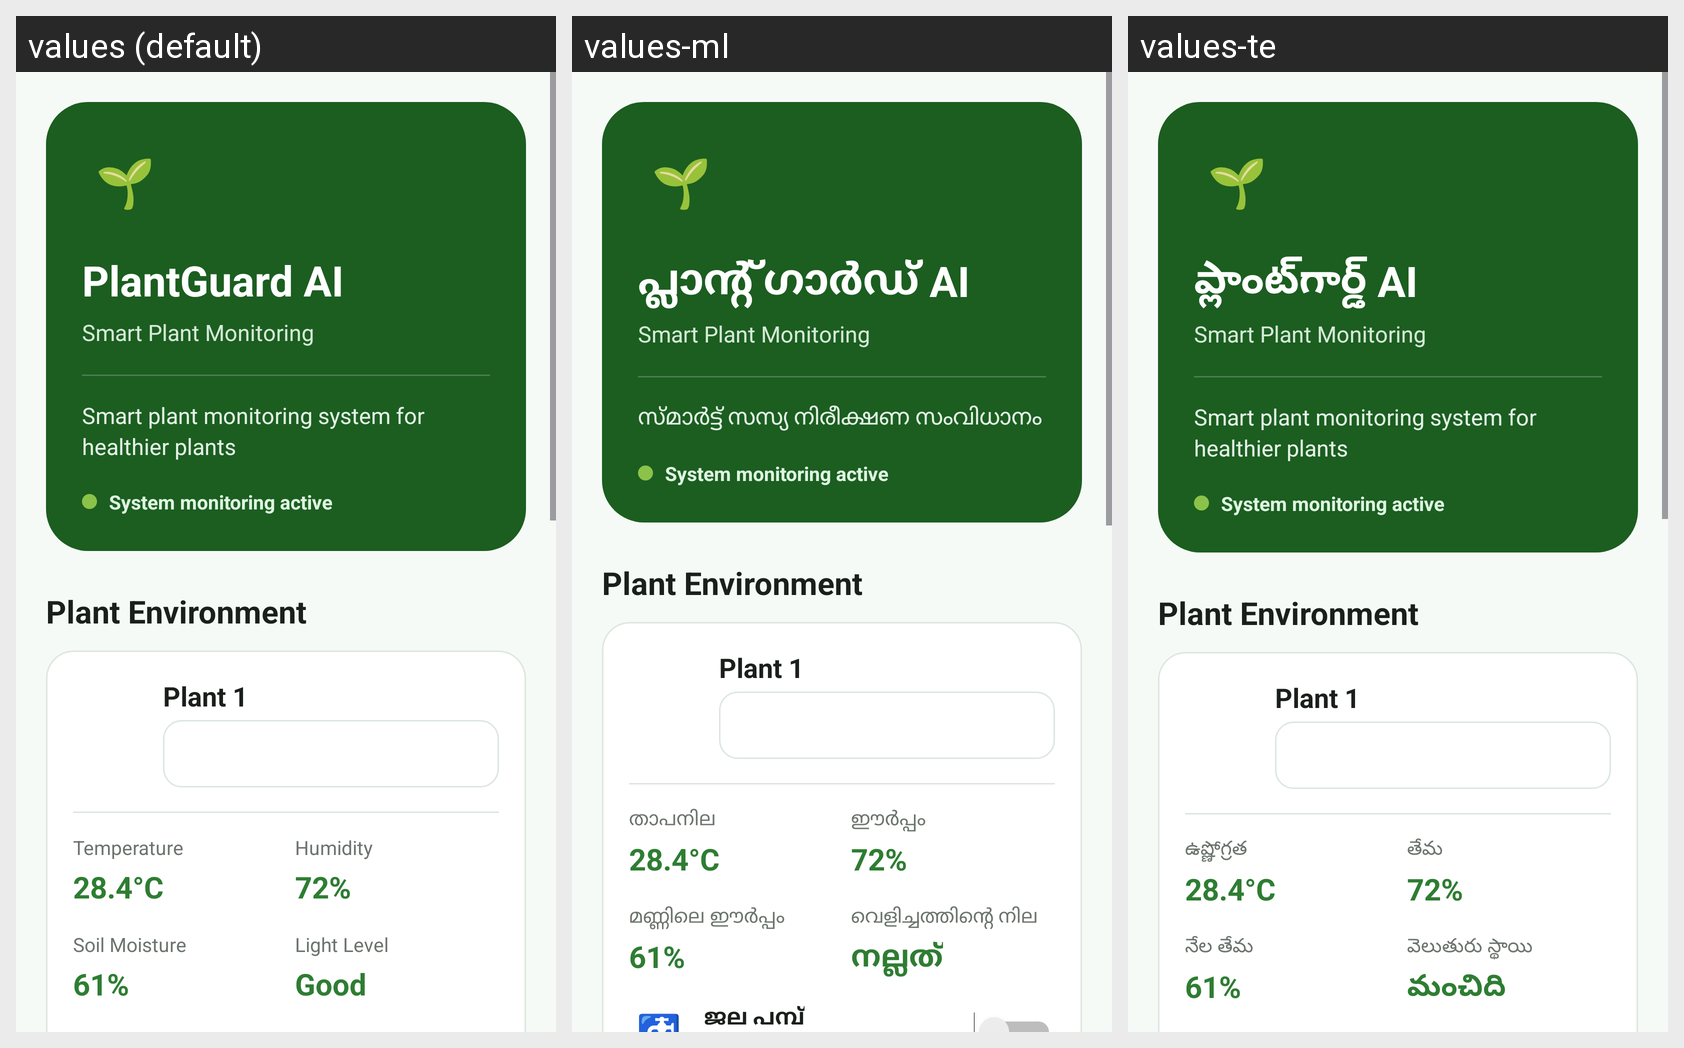

The Android screen above is rendered under several locales of the same app. Produce the string resources it draws, with the default and per-locale values.
Android screen res/layout/activity_main.xml rendered under 3 locales, left to right: values (default), values-ml, values-te. Device: Nexus 5 (rendered at 1080×1920; each locale shown at half size, 540×960, under a caption strip naming it); theme Theme.PlantGuardAI.
Other locales in the repository, not shown: values-hi, values-kn, values-ta.
Strings drawn on this screen, with the default value and each locale's value (text and hints the layout hard-codes, and strings that could not be matched under every locale, appear in the picture but are not listed):

app_name
  values: PlantGuard AI
  values-ml: പ്ലാന്റ് ഗാർഡ് AI
  values-te: ప్లాంట్‌గార్డ్ AI

smart_plant_monitoring
  values: Smart Plant Monitoring
  values-ml: Smart Plant Monitoring  [not translated; the default value is used]
  values-te: Smart Plant Monitoring  [not translated; the default value is used]

home_subtitle
  values: Smart plant monitoring system for healthier plants
  values-ml: സ്മാർട്ട് സസ്യ നിരീക്ഷണ സംവിധാനം
  values-te: Smart plant monitoring system for healthier plants  [not translated; the default value is used]

system_monitoring_active
  values: System monitoring active
  values-ml: System monitoring active  [not translated; the default value is used]
  values-te: System monitoring active  [not translated; the default value is used]

plant_environment
  values: Plant Environment
  values-ml: Plant Environment  [not translated; the default value is used]
  values-te: Plant Environment  [not translated; the default value is used]

temperature
  values: Temperature
  values-ml: താപനില
  values-te: ఉష్ణోగ్రత

humidity
  values: Humidity
  values-ml: ഈർപ്പം
  values-te: తేమ

soil_moisture
  values: Soil Moisture
  values-ml: മണ്ണിലെ ഈർപ്പം
  values-te: నేల తేమ

light_level
  values: Light Level
  values-ml: വെളിച്ചത്തിന്റെ നില
  values-te: వెలుతురు స్థాయి

good
  values: Good
  values-ml: നല്ലത്
  values-te: మంచిది
